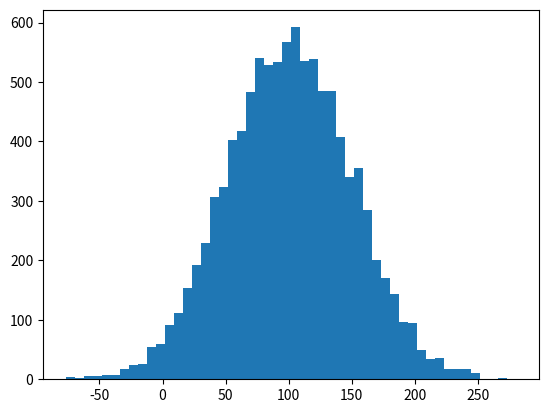

Source code (Python):
import numpy as np
import matplotlib.pyplot as plt

# Tomorrow. Let's look at the standard deviation and variance concept more in the internet

# 100.0 : center number
# 20.0 : standard deviation
# 10000: data points
incomes = np.random.normal(100.0, 50.0, 10000)
print(incomes.std())  # standard deviation (square root of variance)
print(incomes.var())  # variance
plt.hist(incomes, 50)
plt.show()
